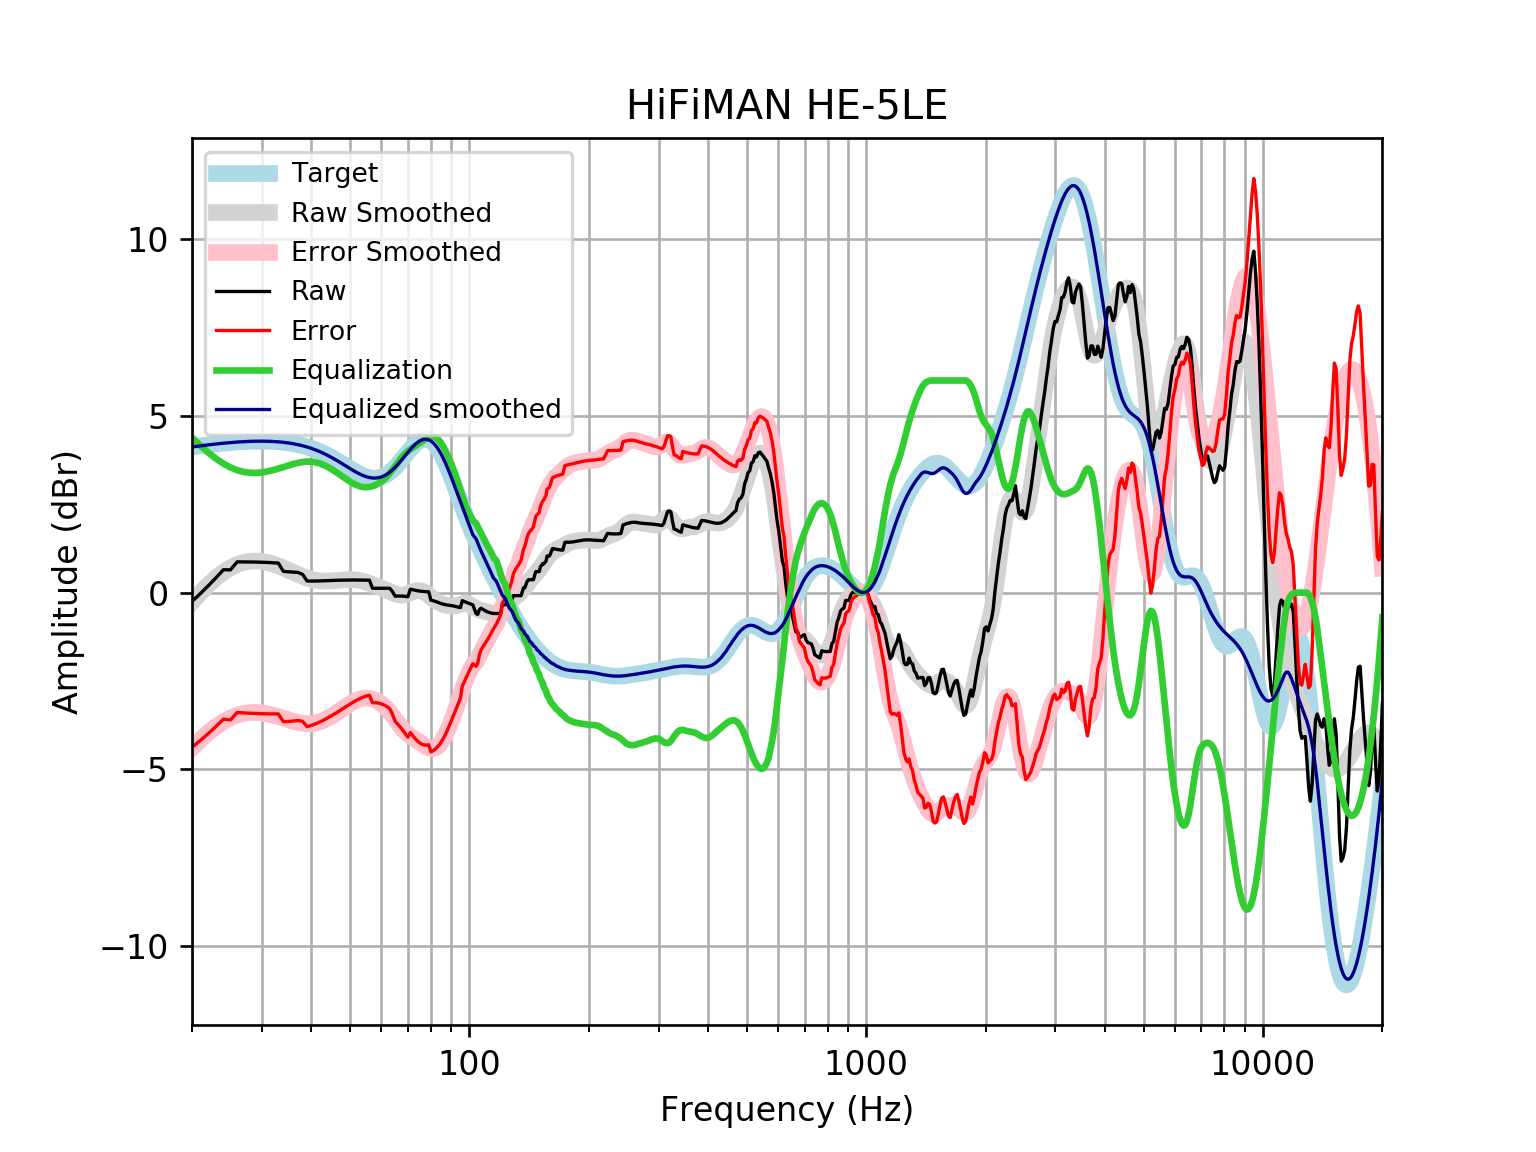

The table this chart was drawn from, first rows:
frequency, raw, error, smoothed, error_smoothed, equalization, equalized_raw, equalized_smoothed, target
20, -0.249, -4.37, -0.2663, -4.387, 4.387, 4.138, 4.121, 4.121
21, -0.02493, -4.177, -0.004593, -4.157, 4.157, 4.132, 4.152, 4.152
22, 0.1994, -3.981, 0.2235, -3.957, 3.957, 4.156, 4.18, 4.18
23, 0.4239, -3.781, 0.4179, -3.787, 3.787, 4.211, 4.205, 4.205
24, 0.6485, -3.578, 0.5787, -3.648, 3.648, 4.296, 4.227, 4.227
25, 0.6457, -3.599, 0.704, -3.541, 3.541, 4.186, 4.245, 4.245
26, 0.8717, -3.388, 0.7958, -3.464, 3.464, 4.335, 4.259, 4.259
27, 0.8703, -3.4, 0.8562, -3.414, 3.414, 4.285, 4.271, 4.271
28, 0.8687, -3.41, 0.8882, -3.39, 3.39, 4.259, 4.279, 4.278
29, 0.8659, -3.417, 0.8959, -3.387, 3.387, 4.253, 4.283, 4.283
30, 0.8612, -3.423, 0.8829, -3.401, 3.401, 4.262, 4.284, 4.284
31, 0.8544, -3.427, 0.8533, -3.428, 3.428, 4.283, 4.281, 4.281
32, 0.8462, -3.429, 0.8105, -3.465, 3.465, 4.311, 4.275, 4.275
33, 0.8373, -3.428, 0.758, -3.507, 3.507, 4.344, 4.265, 4.265
34, 0.6001, -3.651, 0.6989, -3.552, 3.552, 4.152, 4.251, 4.251
35, 0.5907, -3.643, 0.6364, -3.597, 3.597, 4.187, 4.233, 4.233
36, 0.5812, -3.63, 0.5735, -3.638, 3.638, 4.219, 4.211, 4.211
37, 0.5721, -3.613, 0.5133, -3.671, 3.671, 4.243, 4.185, 4.185
38, 0.5164, -3.638, 0.4589, -3.695, 3.695, 4.211, 4.154, 4.155
39, 0.3306, -3.789, 0.4127, -3.706, 3.706, 4.037, 4.119, 4.12
40, 0.3282, -3.752, 0.3763, -3.703, 3.703, 4.031, 4.079, 4.08
41, 0.329, -3.708, 0.3505, -3.685, 3.685, 4.014, 4.035, 4.037
42, 0.3323, -3.656, 0.3349, -3.652, 3.652, 3.985, 3.987, 3.989
43, 0.3371, -3.6, 0.3281, -3.607, 3.607, 3.944, 3.935, 3.937
44, 0.342, -3.539, 0.3283, -3.551, 3.551, 3.893, 3.88, 3.881
45, 0.3463, -3.477, 0.3332, -3.488, 3.488, 3.834, 3.821, 3.823
46, 0.3497, -3.412, 0.3409, -3.419, 3.419, 3.769, 3.76, 3.762
47, 0.3524, -3.347, 0.3497, -3.348, 3.348, 3.701, 3.698, 3.7
48, 0.3546, -3.282, 0.3581, -3.277, 3.277, 3.631, 3.635, 3.636
49, 0.3565, -3.217, 0.3649, -3.208, 3.208, 3.564, 3.572, 3.574
50, 0.3577, -3.155, 0.3685, -3.143, 3.143, 3.501, 3.512, 3.512
51, 0.3582, -3.096, 0.3674, -3.086, 3.086, 3.445, 3.454, 3.454
52, 0.3577, -3.042, 0.3602, -3.04, 3.04, 3.398, 3.4, 3.4
53, 0.3564, -2.995, 0.346, -3.006, 3.006, 3.363, 3.352, 3.351
54, 0.3549, -2.955, 0.3246, -2.987, 2.987, 3.342, 3.311, 3.31
55, 0.3537, -2.923, 0.2971, -2.981, 2.981, 3.335, 3.279, 3.276
56, 0.353, -2.9, 0.2653, -2.99, 2.99, 3.343, 3.255, 3.253
57, 0.1249, -3.114, 0.2315, -3.011, 3.011, 3.136, 3.242, 3.239
58, 0.1248, -3.112, 0.1975, -3.043, 3.043, 3.168, 3.24, 3.237
59, 0.1245, -3.122, 0.1643, -3.086, 3.086, 3.21, 3.25, 3.246
60, 0.1239, -3.144, 0.1318, -3.14, 3.14, 3.264, 3.272, 3.268
61, 0.1234, -3.178, 0.09922, -3.206, 3.206, 3.33, 3.305, 3.301
62, 0.1235, -3.223, 0.06572, -3.285, 3.285, 3.408, 3.35, 3.346
63, 0.1247, -3.277, 0.03143, -3.375, 3.375, 3.499, 3.406, 3.402
64, 0.03007, -3.438, -0.002193, -3.473, 3.473, 3.503, 3.471, 3.468
65, -0.09793, -3.639, -0.03226, -3.577, 3.577, 3.479, 3.545, 3.542
66, -0.09573, -3.718, -0.05512, -3.68, 3.68, 3.584, 3.625, 3.622
67, -0.09553, -3.803, -0.06739, -3.777, 3.777, 3.681, 3.709, 3.707
68, -0.09843, -3.894, -0.06707, -3.863, 3.863, 3.765, 3.796, 3.796
69, -0.1051, -3.989, -0.05429, -3.938, 3.938, 3.833, 3.884, 3.884
70, -0.1155, -4.086, -0.03156, -4.001, 4.001, 3.886, 3.97, 3.97
71, 0.09896, -3.954, -0.003332, -4.054, 4.054, 4.153, 4.051, 4.053
72, 0.08369, -4.044, 0.02487, -4.101, 4.101, 4.185, 4.126, 4.128
73, 0.06832, -4.127, 0.04747, -4.145, 4.145, 4.213, 4.192, 4.195
74, 0.0546, -4.197, 0.05983, -4.188, 4.188, 4.243, 4.248, 4.251
75, 0.04391, -4.251, 0.05893, -4.232, 4.232, 4.276, 4.291, 4.295
76, 0.03672, -4.289, 0.04367, -4.278, 4.278, 4.314, 4.321, 4.325
77, 0.03235, -4.308, 0.01485, -4.322, 4.322, 4.354, 4.336, 4.341
78, 0.02899, -4.311, -0.02507, -4.361, 4.361, 4.39, 4.336, 4.34
79, 0.02419, -4.3, -0.07244, -4.392, 4.392, 4.417, 4.32, 4.324
... 553 more rows
